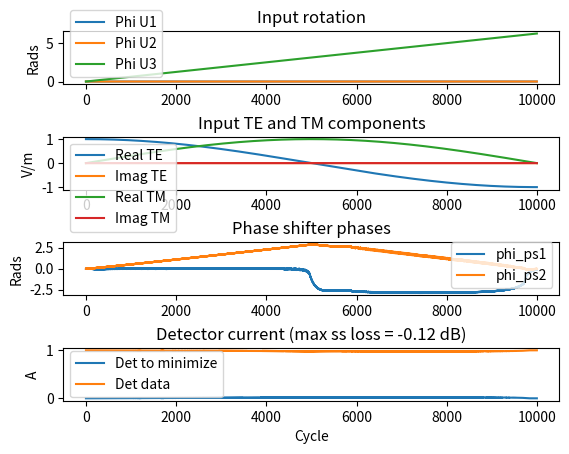

Write Python code to recreate this figure.
import numpy as np
import matplotlib.pyplot as plt
from scipy import special


dims = 10000
input_te_pow = np.ones(dims)
input_te_angle = np.zeros(dims)
input_tm_pow = 0 * np.ones(dims)
input_tm_angle = np.zeros(dims)

input_te = input_te_pow * (np.cos(input_te_angle) + np.sin(input_te_angle) * 1j)
input_tm = input_tm_pow * (np.cos(input_tm_angle) + np.sin(input_tm_angle) * 1j)

# Linearly increasing inputs
phi_u = np.array([0 * np.ones(dims), 
                  0 * np.ones(dims),
                  np.linspace(0,2*np.pi,dims) * np.ones(dims) * np.ones(dims)])

phi_ps = 0 * np.ones((2, dims))

uout_te = np.zeros((3,dims), dtype=complex)
uout_tm = np.zeros((3,dims), dtype=complex)

psout_up = np.zeros((2, dims), dtype=complex)
psout_down = np.zeros((2, dims), dtype=complex)
dcoupout_up = np.zeros((2, dims), dtype=complex)
dcoupout_down = np.zeros((2, dims), dtype=complex)
det_up = np.zeros(dims)
det_down = np.zeros(dims)

# Algorithm settings

state = 1 #state
dphase = np.pi / 128 # need to figure out a good way to set this
phase_update = 0
update_mode = 1 #(1 - linear limit function, 2 - erfc limit function, 3 - hard limit, 4 - no limit)

# Parameter for mode (1)
a1 = 5
a2 = 0.1

# Parameters for mode (2)
mu = 0.5
alpha =  3 * np.pi / 4
beta = 0.5

# Parameter for mode (3) and (4)
a1_4 = 100e-3

for ind in range(dims):

    for snum in range(2):
        if state % 2 == 1:
            phi_ps[snum, ind] = phi_ps[snum, ind - 2]
        else:
            phi_ps[snum, ind] = phi_ps[snum, ind - 1]
    if state == 1:
        phi_ps[1, ind] = phi_ps[1, ind-2] + phase_update
    if state == 2:
        phi_ps[0, ind] = phi_ps[0, ind-1] + dphase
    if state == 3:
        phi_ps[0, ind] = phi_ps[0, ind-2] + phase_update
    if state == 4:
        phi_ps[1, ind] = phi_ps[1, ind-1] + dphase
    
    # u1 rotation
    uout_te[0, ind] = input_te[ind] * np.exp(-1j * phi_u[0, ind] / 2)
    uout_tm[0, ind] = input_tm[ind] * np.exp(1j * phi_u[0, ind] / 2)
    #u2 rotation
    uout_te[1, ind] = uout_te[0, ind] * np.cos(phi_u[1, ind] / 2) - uout_tm[0, ind] * 1j * np.sin(phi_u[1, ind] / 2)
    uout_tm[1, ind] = -uout_te[0, ind] * 1j * np.sin(phi_u[1, ind] / 2) + uout_tm[0, ind] * np.cos(phi_u[1, ind] / 2)
    # u3 rotation
    uout_te[2, ind] = uout_te[1, ind] * np.cos(phi_u[2, ind] / 2) - uout_tm[1, ind] * np.sin(phi_u[2, ind] / 2)
    uout_tm[2, ind] = uout_te[1, ind] * np.sin(phi_u[2, ind] / 2) + uout_tm[1, ind] * np.cos(phi_u[2, ind] / 2)


    # 1st stage phase shifters
    psout_up[0, ind] = uout_tm[2, ind] * np.exp(1j * np.max((0, phi_ps[0, ind])))
    psout_down[0, ind] = uout_te[2, ind] * np.exp(1j * np.max((- phi_ps[0, ind], 0)))
    # 1st stage dcoupler
    dcoupout_up[0, ind] = 1 / np.sqrt(2) * (psout_up[0, ind] + 1j * psout_down[0, ind])
    dcoupout_down[0, ind] =  1 / np.sqrt(2) * (1j * psout_up[0, ind] + psout_down[0, ind])

    for s in range(1,2): 
        # phase shifters
        psout_up[s, ind] = dcoupout_up[s-1, ind] * np.exp(1j * np.max((0, phi_ps[s, ind])))
        psout_down[s, ind] = dcoupout_down[s-1, ind] * np.exp(1j * np.max((-phi_ps[s, ind], 0)))
        # dcoupler
        dcoupout_up[s, ind] = 1 / np.sqrt(2) * (psout_up[s, ind] + 1j * psout_down[s, ind])
        dcoupout_down[s, ind] =  1 / np.sqrt(2) * (1j * psout_up[s, ind] + psout_down[s, ind])

    det_up[ind] = dcoupout_up[1, ind] * np.conj(dcoupout_up[1, ind])
    det_down[ind] = dcoupout_down[1, ind] * np.conj(dcoupout_down[1, ind])

    if state % 2 == 0:
        if update_mode == 1:
            phase_update = - a1 * np.sign(det_down[ind] - det_down[ind-1]) * det_down[ind-1] - a2 / np.pi * phi_ps[int(state/2)-1, ind-1]
        elif update_mode == 1.1:
            phase_update = - a1 * np.sign(det_down[ind] - det_down[ind-1]) * det_down[ind-1] - a2 * np.sin(0.5 * phi_ps[int(state/2)-1, ind-1])
        elif update_mode == 1.2:
            phase_update = - a1 * np.sign(det_down[ind] - det_down[ind-1]) * det_down[ind-1] - a2 * np.tan(0.5 * phi_ps[int(state/2)-1, ind-1])
        elif update_mode == 1.3:
            phase_update = - a1 * np.sign(det_down[ind] - det_down[ind-1]) * det_down[ind-1] - a2 / np.pi**3 * phi_ps[int(state/2)-1, ind-1]**3
        elif update_mode == 2:
            phase_update = - mu * ((det_down[ind] + special.erfc(2 * (phi_ps[int(state/2) - 1, ind] + alpha) / beta) + special.erfc(- 2 * (phi_ps[int(state/2) - 1, ind] - alpha) / beta))
                                    - (det_down[ind-1] + special.erfc(2 * (phi_ps[int(state/2) - 1, ind - 1] + alpha) / beta) + special.erfc(- 2 * (phi_ps[int(state/2) - 1, ind - 1] - alpha) / beta))) / dphase
        elif update_mode == 3:
            phase_update = - a1_4 * np.sign(det_down[ind] - det_down[ind-1])
            if phi_ps[int(state/2)-1, ind-1] < -np.pi:
                phase_update = 0
            elif phi_ps[int(state/2)-1, ind-1] > np.pi:
                phase_update = 0
        elif update_mode == 4:
            phase_update = - a1_4 * np.sign(det_down[ind] - det_down[ind-1]) 
    if state < 4:
        state = state + 1
    else:
        state = 1

maxloss = 10 * np.log10(np.min(det_up[int(det_up.size/2):]))

'''
fig, ax = plt.subplots(2, 1)
ax[0].plot(np.real(psout_up[0,]), label='Real up branch')
ax[0].plot(np.imag(psout_up[0,]), label='Imag up branch')
ax[0].legend()
ax[1].plot(np.real(psout_down[0,]), label='Real down branch')
ax[1].plot(np.imag(psout_down[0,]), label='Imag down branch')
ax[1].legend()

fig, ax = plt.subplots(2, 1)
ax[0].plot(np.real(dcoupout_up[0,]), label='Real up branch')
ax[0].plot(np.imag(dcoupout_up[0,]), label='Imag up branch')
ax[0].legend()
ax[1].plot(np.real(dcoupout_down[0,]), label='Real down branch')
ax[1].plot(np.imag(dcoupout_down[0,]), label='Imag down branch')
ax[1].legend()

fig, ax = plt.subplots(2, 1)
ax[0].plot(np.real(psout_up[1,]), label='Real up branch')
ax[0].plot(np.imag(psout_up[1,]), label='Imag up branch')
ax[0].legend()
ax[1].plot(np.real(psout_down[1,]), label='Real down branch')
ax[1].plot(np.imag(psout_down[1,]), label='Imag down branch')
ax[1].legend()

fig, ax = plt.subplots(2, 1)
ax[0].plot(np.real(dcoupout_up[1,]), label='Real up branch')
ax[0].plot(np.imag(dcoupout_up[1,]), label='Imag up branch')
ax[0].legend()
ax[1].plot(np.real(dcoupout_down[1,]), label='Real down branch')
ax[1].plot(np.imag(dcoupout_down[1,]), label='Imag down branch')
ax[1].legend()
'''

fig, ax = plt.subplots(4, 1)
ax[0].plot(phi_u[0,], label='Phi U1')
ax[0].plot(phi_u[1,], label='Phi U2')
ax[0].plot(phi_u[2,], label='Phi U3')
ax[0].legend()
ax[0].set_title('Input rotation')
ax[0].set_ylabel('Rads')

ax[1].plot(np.real(uout_te[2, ]), label='Real TE')
ax[1].plot(np.imag(uout_te[2, ]), label='Imag TE')
ax[1].plot(np.real(uout_tm[2, ]), label='Real TM')
ax[1].plot(np.imag(uout_tm[2, ]), label='Imag TM')
ax[1].legend()
ax[1].set_title('Input TE and TM components')
ax[1].set_ylabel('V/m')

ax[2].plot(phi_ps[0,], label='phi_ps1')
ax[2].plot(phi_ps[1,], label='phi_ps2')
ax[2].legend()
ax[2].set_title('Phase shifter phases')
ax[2].set_ylabel('Rads')
ax[2].set_ylim(-np.pi,np.pi)

print(f'Min phase 1 = {np.min(phi_ps[0,int(dims/2):])}')
print(f'Max phase 1 = {np.max(phi_ps[0,int(dims/2):])}')
print(f'Min phase 2 = {np.min(phi_ps[1,int(dims/2):])}')
print(f'Max phase 2 = {np.max(phi_ps[1,int(dims/2):])}')

ax[3].plot(det_down, label='Det to minimize')
ax[3].plot(det_up, label='Det data')
ax[3].legend()
ax[3].set_title(f'Detector current (max ss loss = {maxloss:.2f} dB)')
ax[3].set_ylabel('A')
ax[3].set_xlabel('Cycle')
plt.subplots_adjust(hspace=1)

plt.show()




